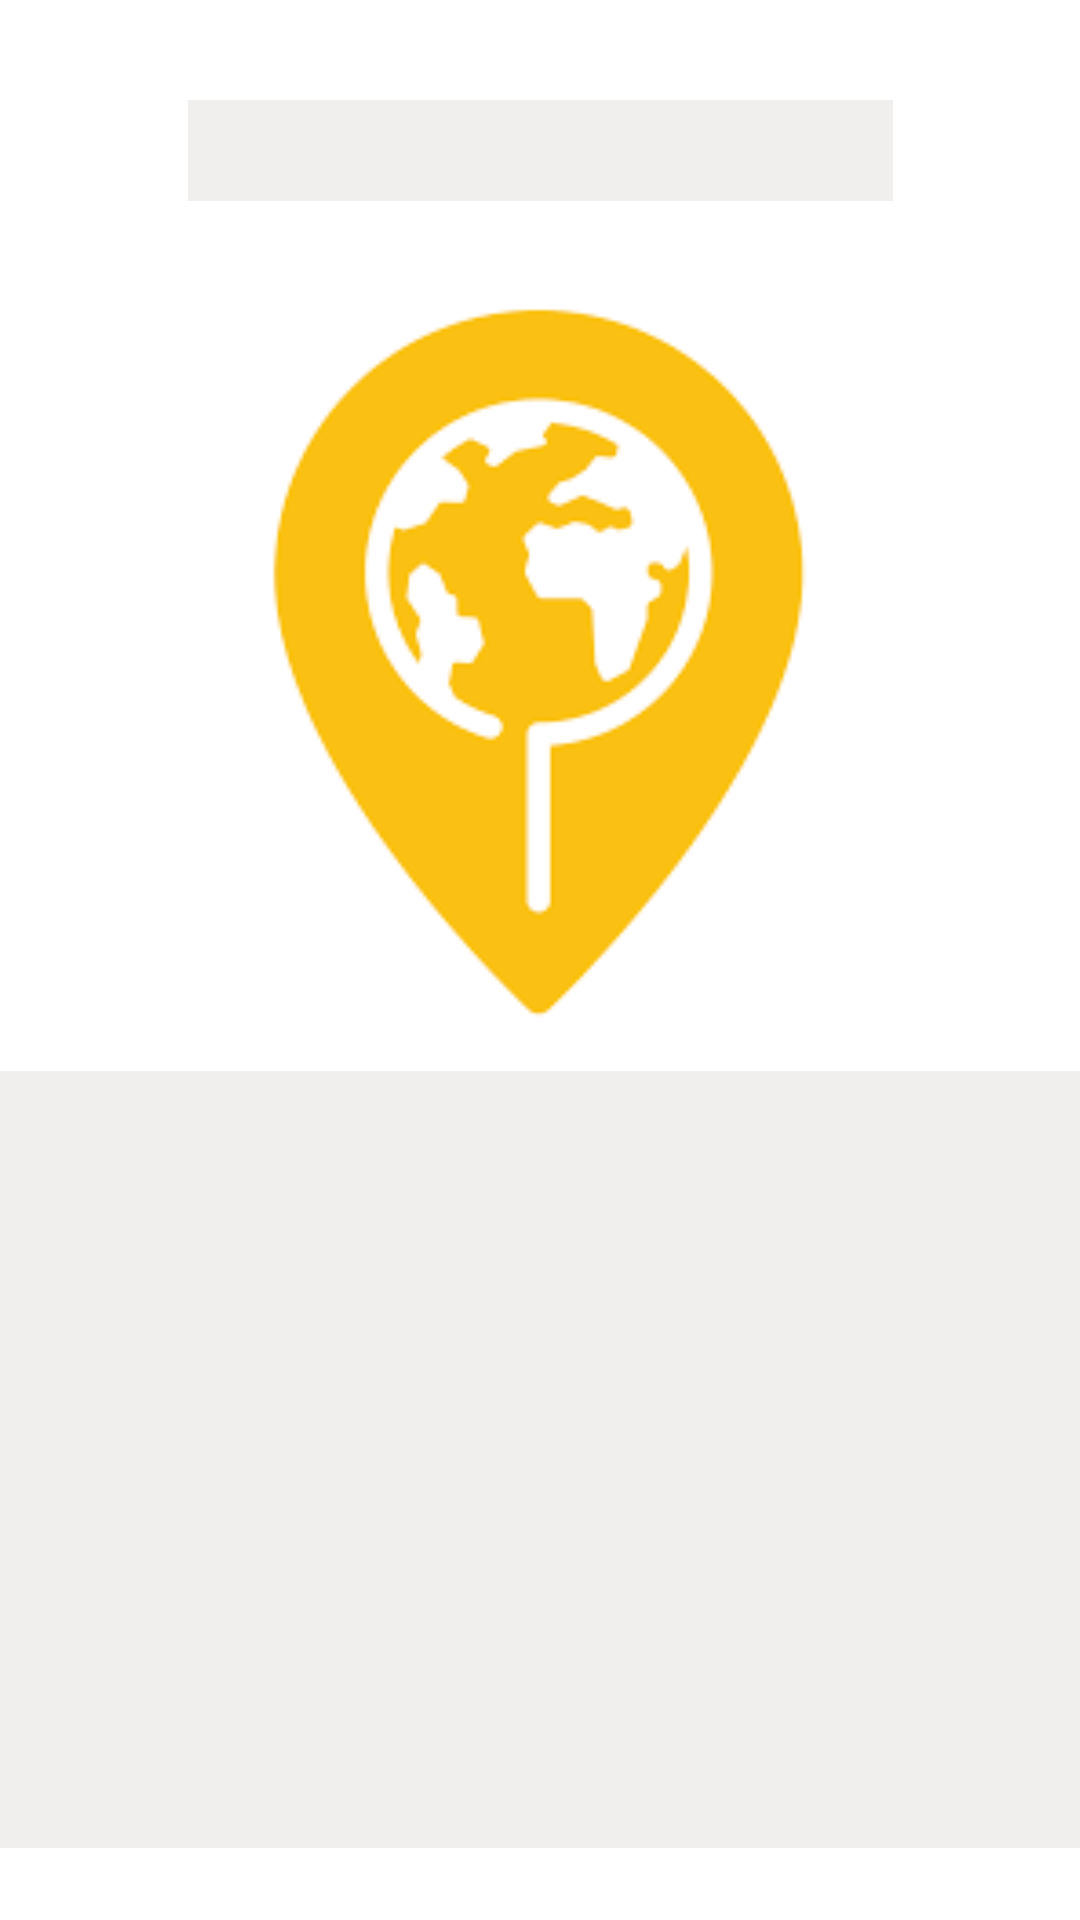

This screen was rendered from an Android layout file. Write that file and the resources it references.
<!-- AndroidManifest.xml: application theme Theme.TravelDaily -->
<!-- res/layout/activity_main5.xml -->
<?xml version="1.0" encoding="utf-8"?>

<androidx.constraintlayout.widget.ConstraintLayout xmlns:android="http://schemas.android.com/apk/res/android"
    xmlns:app="http://schemas.android.com/apk/res-auto"
    xmlns:tools="http://schemas.android.com/tools"
    android:layout_width="match_parent"
    android:layout_height="match_parent"
    android:background="#FFFDFD"
    android:backgroundTint="#FFFFFF"
    tools:context=".view.MainActivity5">

    <ImageView
        android:id="@+id/imageView2"
        android:layout_width="371dp"
        android:layout_height="273dp"
        android:layout_marginTop="84dp"
        app:layout_constraintEnd_toEndOf="parent"
        app:layout_constraintHorizontal_bias="0.505"
        app:layout_constraintStart_toStartOf="parent"
        app:layout_constraintTop_toTopOf="parent"
        app:srcCompat="@drawable/icon" />

    <TextView
        android:id="@+id/textView2"
        android:layout_width="235dp"
        android:layout_height="wrap_content"
        android:background="#F1EEEE"
        android:textAlignment="center"
        android:textColor="#FFA726"
        android:textSize="25dp"
        android:textStyle="bold"
        app:layout_constraintBottom_toBottomOf="parent"
        app:layout_constraintEnd_toEndOf="parent"
        app:layout_constraintStart_toStartOf="parent"
        app:layout_constraintTop_toTopOf="parent"
        app:layout_constraintVertical_bias="0.055" />

    <TextView
        android:id="@+id/textView3"
        android:layout_width="363dp"
        android:layout_height="259dp"
        android:layout_marginBottom="24dp"
        android:background="#F1EEEE"
        android:drawablePadding="10dp"
        android:padding="10dp"
        android:textAlignment="center"
        android:textColor="#FFA726"
        android:textSize="18dp"
        android:textStyle="bold"
        app:layout_constraintBottom_toBottomOf="parent"
        app:layout_constraintEnd_toEndOf="parent"
        app:layout_constraintStart_toStartOf="parent"
        app:layout_constraintTop_toBottomOf="@+id/imageView2" />
</androidx.constraintlayout.widget.ConstraintLayout>
<!-- resources referenced by this layout -->
<resources>
  <!-- drawable icon: png bitmap (drawable-v24, 3679 bytes) -->
  <style name="Theme.TravelDaily" parent="Theme.MaterialComponents.DayNight.DarkActionBar">
          
          <item name="colorPrimary">@color/purple_500</item>
          <item name="colorPrimaryVariant">@color/purple_700</item>
          <item name="colorOnPrimary">@color/white</item>
          
          <item name="colorSecondary">@color/teal_200</item>
          <item name="colorSecondaryVariant">@color/teal_700</item>
          <item name="colorOnSecondary">@color/black</item>
          
          <item name="android:statusBarColor" tools:targetApi="l">?attr/colorPrimaryVariant</item>
          
      </style>
  <!-- not gathered from this repository: default colours our renderer supplied (Android Studio template values) -->
  <color name="purple_500">#FF6200EE</color>
  <color name="purple_700">#FF3700B3</color>
  <color name="teal_200">#FF03DAC5</color>
  <color name="teal_700">#FF018786</color>
  <color name="black">#FF000000</color>
  <color name="white">#FFFFFFFF</color>
</resources>
